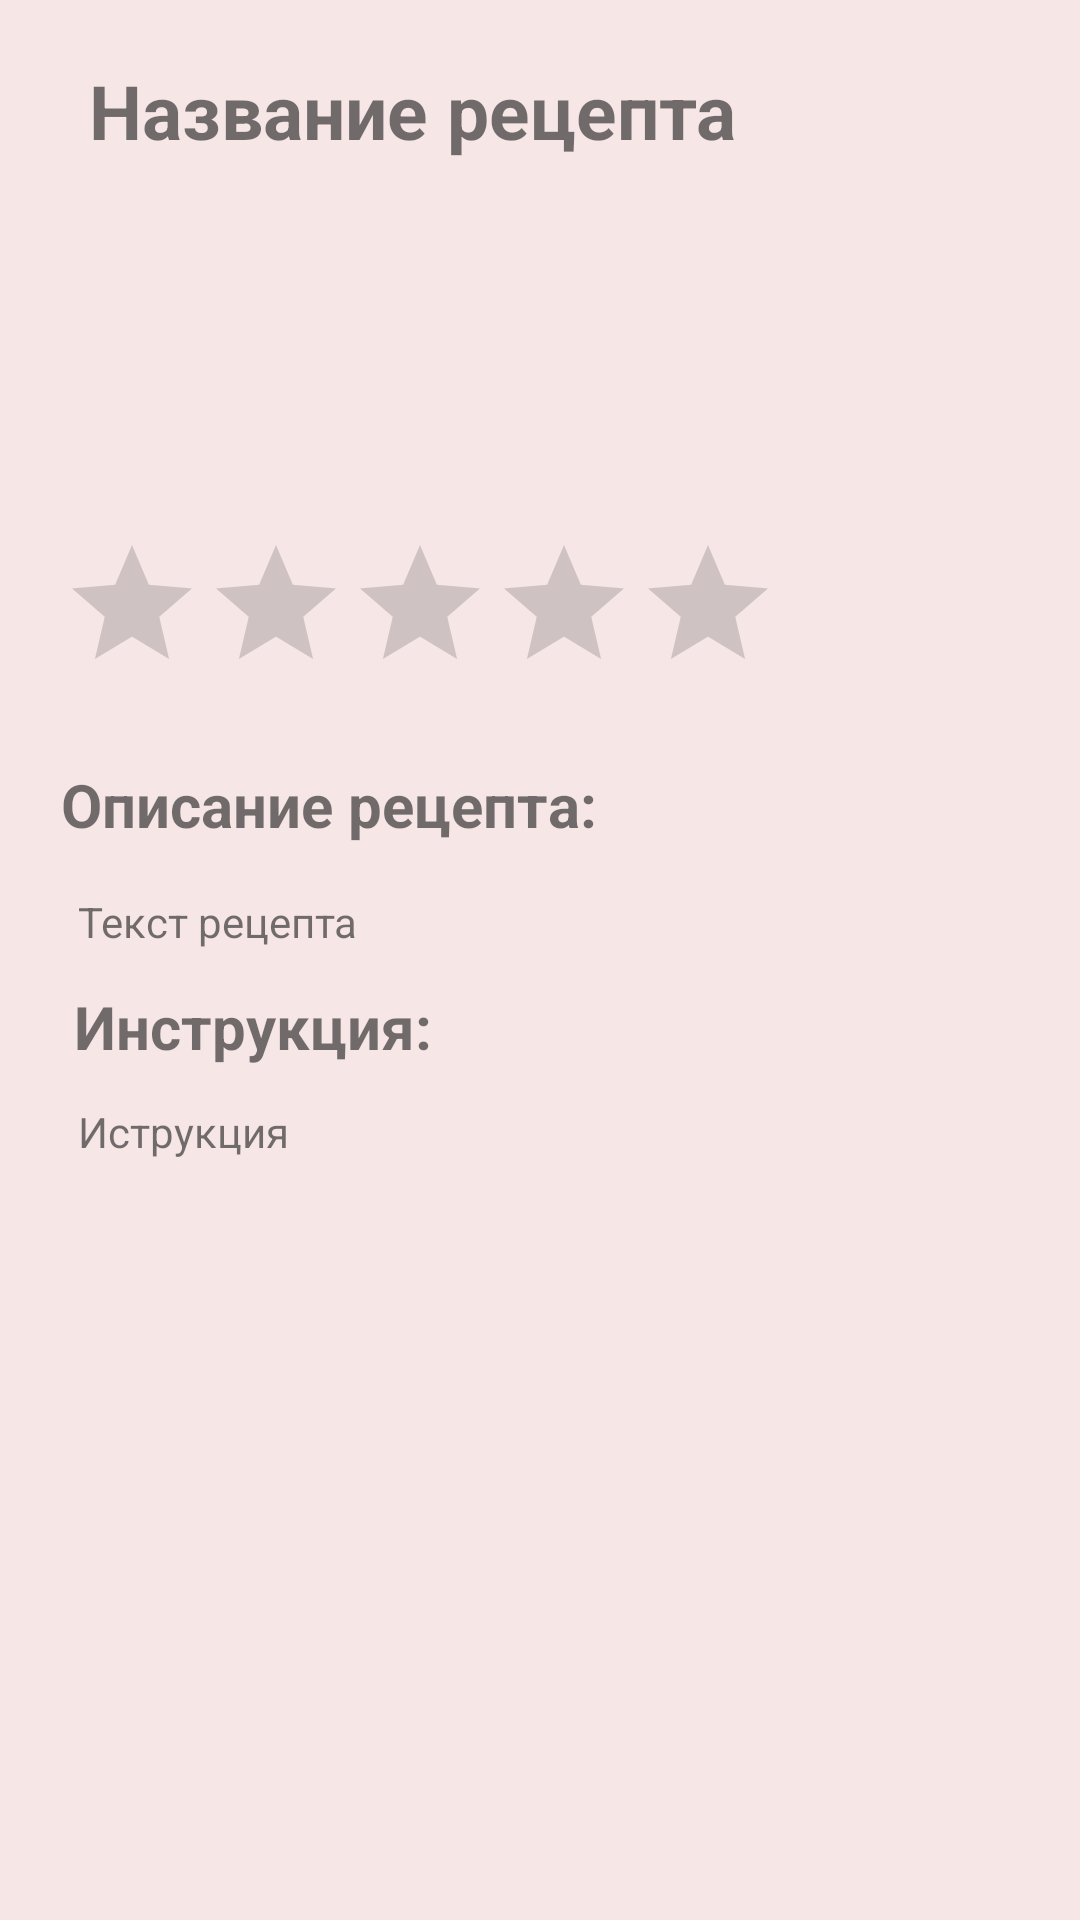

This screen was rendered from an Android layout file. Write that file and the resources it references.
<!-- AndroidManifest.xml: application theme Theme.Project_study -->
<!-- res/layout/activity_details.xml -->
<?xml version="1.0" encoding="utf-8"?>
<androidx.constraintlayout.widget.ConstraintLayout xmlns:android="http://schemas.android.com/apk/res/android"
    xmlns:app="http://schemas.android.com/apk/res-auto"
    xmlns:tools="http://schemas.android.com/tools"
    android:id="@+id/details__root"
    android:layout_width="match_parent"
    android:layout_height="match_parent"
    android:background="#F6E6E6"
    android:padding="20dp">

    <ProgressBar
        android:id="@+id/progressBarDetails"
        style="?android:attr/progressBarStyle"
        android:layout_width="wrap_content"
        android:layout_height="wrap_content"
        app:layout_constraintBottom_toBottomOf="parent"
        app:layout_constraintEnd_toEndOf="parent"
        app:layout_constraintStart_toStartOf="parent"
        app:layout_constraintTop_toTopOf="parent" />

    <TextView
        android:id="@+id/name_recipe"
        android:layout_width="wrap_content"
        android:layout_height="wrap_content"
        android:layout_marginEnd="16dp"
        android:text="Название рецепта"
        android:textSize="25sp"
        android:textStyle="bold"
        app:layout_constraintEnd_toEndOf="parent"
        app:layout_constraintHorizontal_bias="0.11"
        app:layout_constraintStart_toStartOf="parent"
        app:layout_constraintTop_toTopOf="parent" />

    <ImageView
        android:id="@+id/img_recipe"
        android:layout_width="250dp"
        android:layout_height="100dp"
        android:layout_marginTop="16dp"
        android:layout_marginEnd="24dp"
        android:contentDescription="img"
        android:scaleType="fitXY"
        app:layout_constraintEnd_toEndOf="parent"
        app:layout_constraintHorizontal_bias="0.0"
        app:layout_constraintStart_toStartOf="parent"
        app:layout_constraintTop_toBottomOf="@+id/name_recipe"
        tools:srcCompat="@tools:sample/backgrounds/scenic" />

    <TextView
        android:id="@+id/description_recipe"
        android:layout_width="wrap_content"
        android:layout_height="wrap_content"
        android:layout_marginTop="16dp"
        android:layout_marginEnd="16dp"
        android:text="Текст рецепта"
        app:layout_constraintEnd_toEndOf="parent"
        app:layout_constraintHorizontal_bias="0.028"
        app:layout_constraintStart_toStartOf="parent"
        app:layout_constraintTop_toBottomOf="@+id/description_title" />

    <TextView
        android:id="@+id/instruction_recipe"
        android:layout_width="wrap_content"
        android:layout_height="wrap_content"
        android:layout_marginTop="12dp"
        android:layout_marginEnd="32dp"
        android:maxLength="365"
        android:text="Иструкция"
        app:layout_constraintEnd_toEndOf="parent"
        app:layout_constraintHorizontal_bias="0.027"
        app:layout_constraintStart_toStartOf="parent"
        app:layout_constraintTop_toBottomOf="@+id/instruction_title" />

    <TextView
        android:id="@+id/description_title"
        android:layout_width="wrap_content"
        android:layout_height="wrap_content"
        android:layout_marginTop="20dp"
        android:layout_marginEnd="24dp"
        android:text="Описание рецепта:"
        android:textSize="20sp"
        android:textStyle="bold"
        app:layout_constraintEnd_toEndOf="parent"
        app:layout_constraintHorizontal_bias="0.004"
        app:layout_constraintStart_toStartOf="parent"
        app:layout_constraintTop_toBottomOf="@+id/rating_recipe" />

    <TextView
        android:id="@+id/instruction_title"
        android:layout_width="wrap_content"
        android:layout_height="wrap_content"
        android:layout_marginTop="12dp"
        android:text="Инструкция:"
        android:textSize="20sp"
        android:textStyle="bold"
        app:layout_constraintEnd_toEndOf="parent"
        app:layout_constraintHorizontal_bias="0.024"
        app:layout_constraintStart_toStartOf="parent"
        app:layout_constraintTop_toBottomOf="@+id/description_recipe" />

    <RatingBar
        android:id="@+id/rating_recipe"
        android:layout_width="wrap_content"
        android:layout_height="wrap_content"
        android:layout_marginTop="8dp"
        android:indeterminate="false"
        android:isIndicator="false"
        android:max="10"
        app:layout_constraintStart_toStartOf="parent"
        app:layout_constraintTop_toBottomOf="@+id/img_recipe" />
</androidx.constraintlayout.widget.ConstraintLayout>
<!-- resources referenced by this layout -->
<resources>
  <style name="Theme.Project_study" parent="Theme.MaterialComponents.DayNight.DarkActionBar">
          
          <item name="colorPrimary">@color/purple_500</item>
          <item name="colorPrimaryVariant">@color/purple_700</item>
          <item name="colorOnPrimary">@color/white</item>
          
          <item name="colorSecondary">@color/teal_200</item>
          <item name="colorSecondaryVariant">@color/teal_700</item>
          <item name="colorOnSecondary">@color/black</item>
          
          <item name="android:statusBarColor" tools:targetApi="l">?attr/colorPrimaryVariant</item>
          
      </style>
  <!-- not gathered from this repository: default colours our renderer supplied (Android Studio template values) -->
  <color name="purple_500">#FF6200EE</color>
  <color name="purple_700">#FF3700B3</color>
  <color name="teal_200">#FF03DAC5</color>
  <color name="teal_700">#FF018786</color>
  <color name="black">#FF000000</color>
  <color name="white">#FFFFFFFF</color>
</resources>
